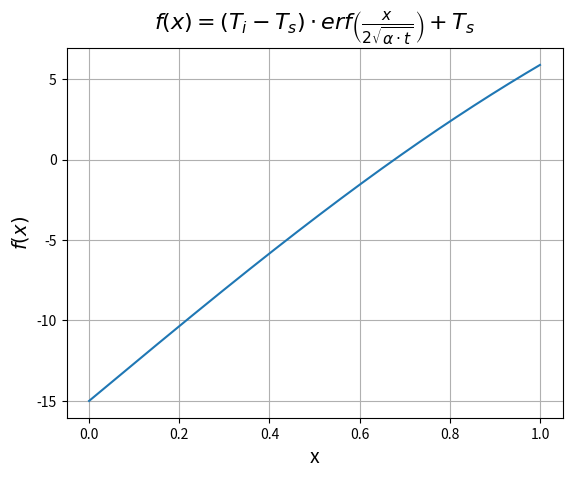

Generate this figure with matplotlib:
import numpy as np
import matplotlib.pyplot as plt
import scipy as sp


def driver():
    # define constants
    T_i, T_s, alpha, t = 20, -15, 0.138 * 10 ** (-6), 5184000
    tol = 1e-13

    # define function and first derivative
    f = lambda x: (T_i - T_s) * sp.special.erf(x / (2 * np.sqrt(alpha * t))) + T_s
    Df = (
        lambda x: (T_i - T_s)
        * (1 / (np.sqrt(np.pi * alpha * t)))
        * np.exp(-((x) ** 2) / (4 * alpha * t))
    )

    # part (a)
    # plot over x-axis from 0 to x-bar (1 as f(1)>0)
    X = np.arange(0, 1, 0.0001)
    fig, ax1 = plt.subplots()
    ax1.plot(X, f(X))
    ax1.set_title(
        "$f(x)=(T_i-T_s) \cdot erf \left( \\frac{x}{2\sqrt{ \\alpha \cdot t}} \\right)+T_s$",
        fontsize=16,
    )
    ax1.set_ylabel("$f(x)$", fontsize=14)
    ax1.set_xlabel("x", fontsize=14)
    plt.grid(True)
    plt.show()

    # part (b)
    # defining endpoints
    a, b = 0, 1
    print("(b):\n")
    print("bisection method:")
    [astar, _] = bisection(f, a, b, tol)
    print("the approximate root is", astar)
    print("f(root) =", f(astar))
    print("\n")

    # part (c)
    # defining inital guesses
    x0_1, x0_2 = 0.01, 1
    print("(c):\n")
    print("newton's method:\n")
    print("initial guess at x=0.01 meters")
    astar = newton(f, Df, x0_1, tol, 1000)
    print("the approximate root is", astar)
    print("f(root) =", f(astar))
    print("\ninitial guess at x=1 meters")
    astar = newton(f, Df, x0_2, tol, 1000)
    print("the approximate root is", astar)
    print("f(root) =", f(astar))
    print("\n")

    return


# define routines
def bisection(f, a, b, tol):
    #    Inputs:
    #     f,a,b       - function and endpoints of initial interval
    #      tol  - bisection stops when interval length < tol

    #    Returns:
    #      astar - approximation of root
    #      ier   - error message
    #            - ier = 1 => Failed
    #            - ier = 0 == success

    #     first verify there is a root we can find in the interval

    fa = f(a)
    fb = f(b)
    if fa * fb > 0:
        print("f(", a, ") = ", fa)
        print("f(", b, ") = ", fb)
        ier = 1
        astar = a
        return [astar, ier]

    #   verify end points are not a root
    if fa == 0:
        astar = a
        ier = 0
        return [astar, ier]

    if fb == 0:
        astar = b
        ier = 0
        return [astar, ier]

    count = 0
    d = 0.5 * (a + b)
    while abs(d - a) > tol:
        fd = f(d)
        if fd == 0:
            astar = d
            ier = 0
            return [astar, ier]
        if fa * fd < 0:
            b = d
        else:
            a = d
            fa = fd
        d = 0.5 * (a + b)
        count = count + 1
        print("iteration: ", count, " | curr_root = ", d)
    #      print('abs(d-a) = ', abs(d-a))

    print("Number of iterations: ", count, "\n")
    astar = d
    ier = 0
    return [astar, ier]


def newton(f, Df, x0, epsilon, max_iter):
    """Approximate solution of f(x)=0 by Newton's method.

    Parameters
    ----------
    f : function
        Function for which we are searching for a solution f(x)=0.
    Df : function
        Derivative of f(x).
    x0 : number
        Initial guess for a solution f(x)=0.
    epsilon : number
        Stopping criteria is abs(f(x)) < epsilon.
    max_iter : integer
        Maximum number of iterations of Newton's method.

    Returns
    -------
    xn : number
        Implement Newton's method: compute the linear approximation
        of f(x) at xn and find x intercept by the formula
            x = xn - f(xn)/Df(xn)
        Continue until abs(f(xn)) < epsilon and return xn.
        If Df(xn) == 0, return None. If the number of iterations
        exceeds max_iter, then return None.

    Examples
    --------
    >>> f = lambda x: x**2 - x - 1
    >>> Df = lambda x: 2*x - 1
    >>> newton(f,Df,1,1e-8,10)
    Found solution after 5 iterations.
    1.618033988749989
    """
    xn = x0
    for n in range(0, max_iter):
        fxn = f(xn)
        if abs(fxn) < epsilon:
            print("Found solution after", n, "iterations.")
            return xn
        Dfxn = Df(xn)
        if Dfxn == 0:
            print("Zero derivative. No solution found.")
            return None
        xn = xn - fxn / Dfxn
    print("Exceeded maximum iterations. No solution found.")
    return None


print("\n")
driver()
